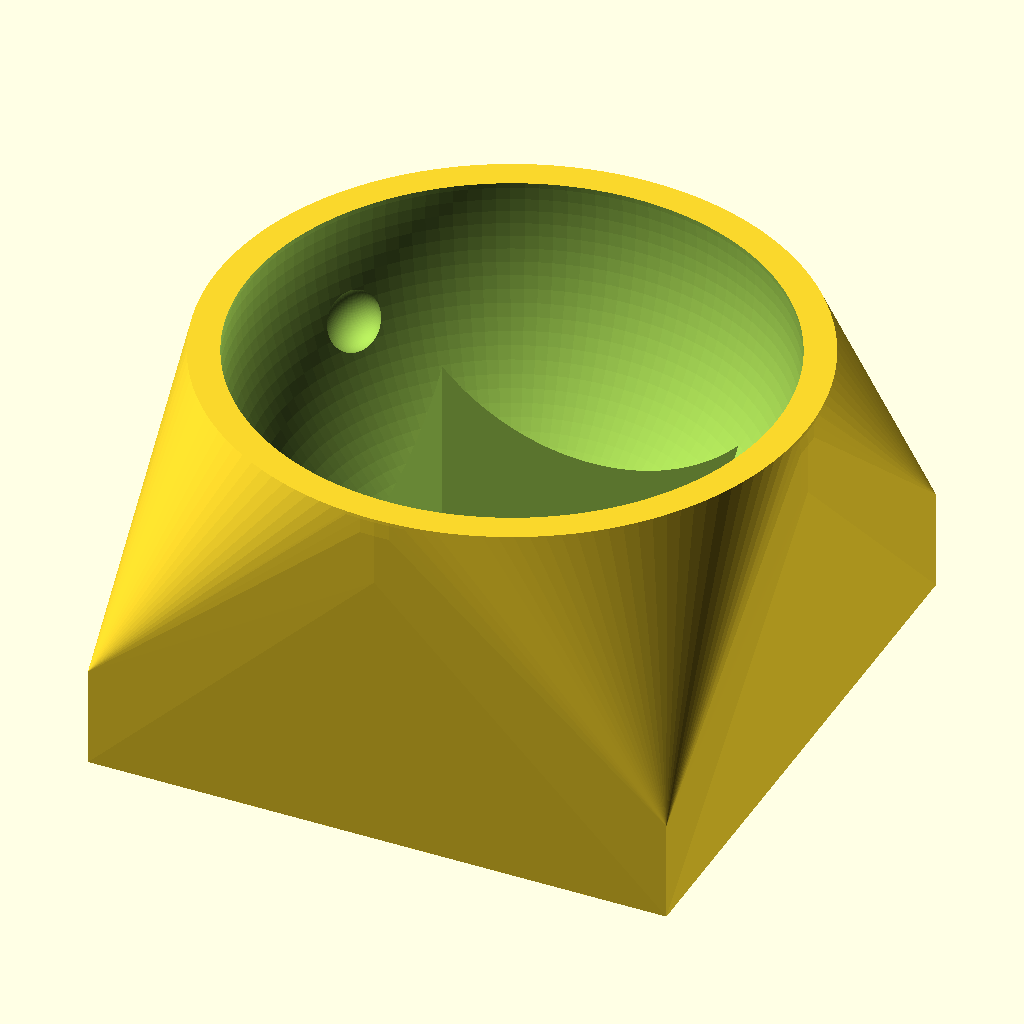
Cell 1 — every parameter at its default value.
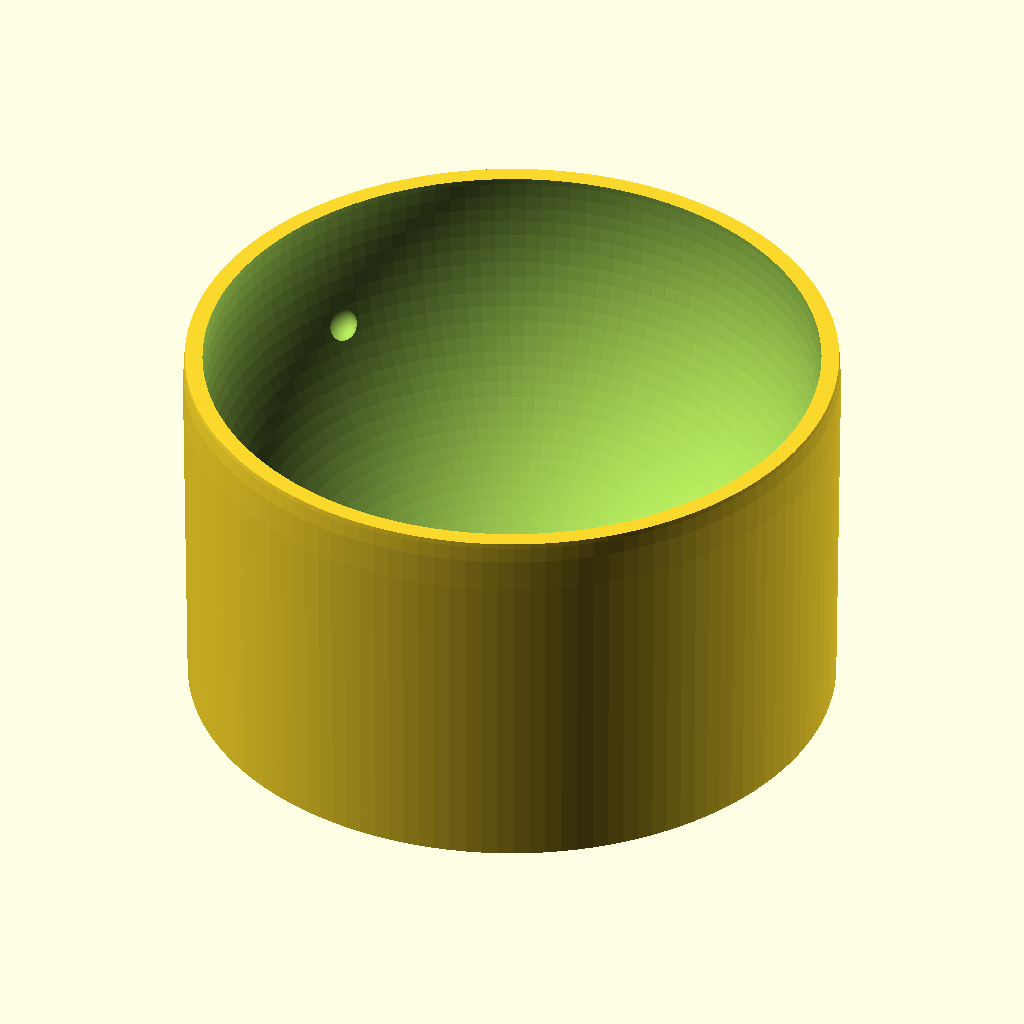
Cell 2: the same model with sphere_size = 70.
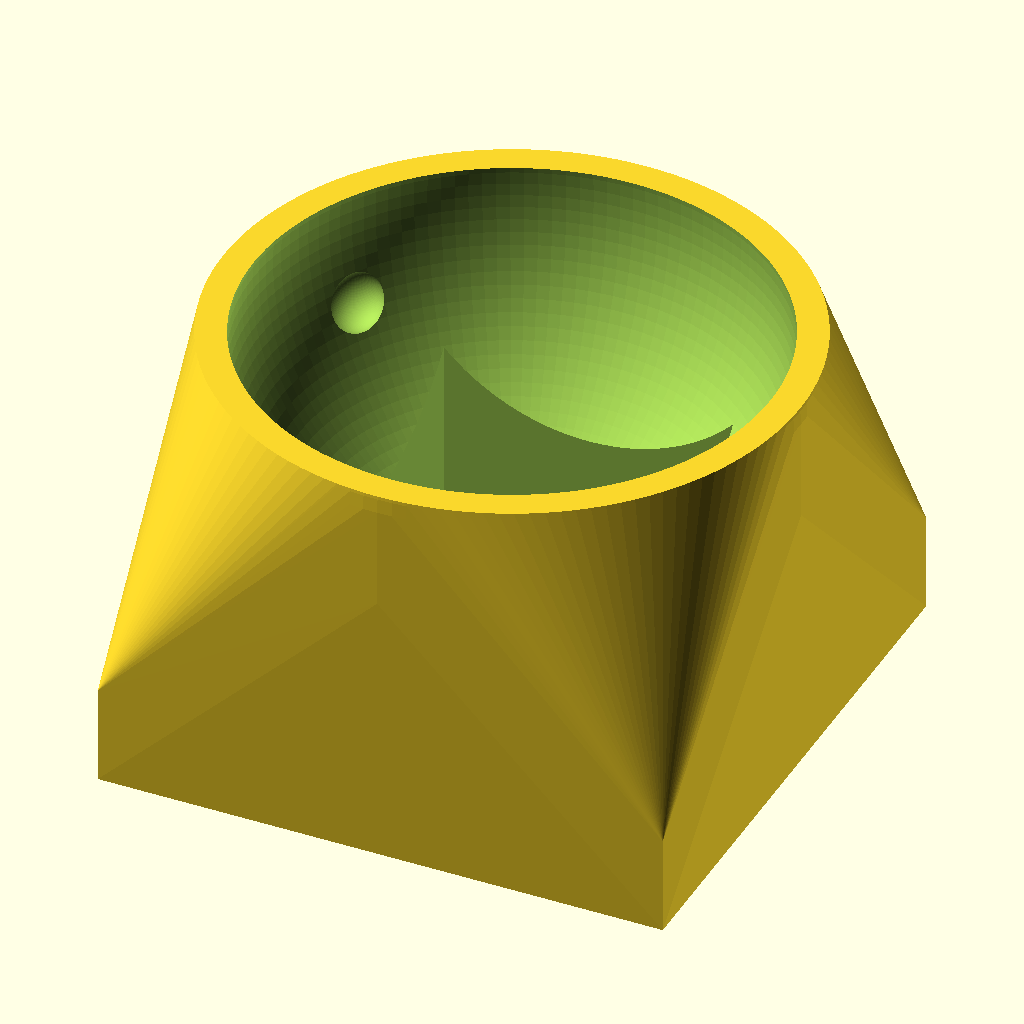
Cell 3: the same model with mirror_thin = 6.8.
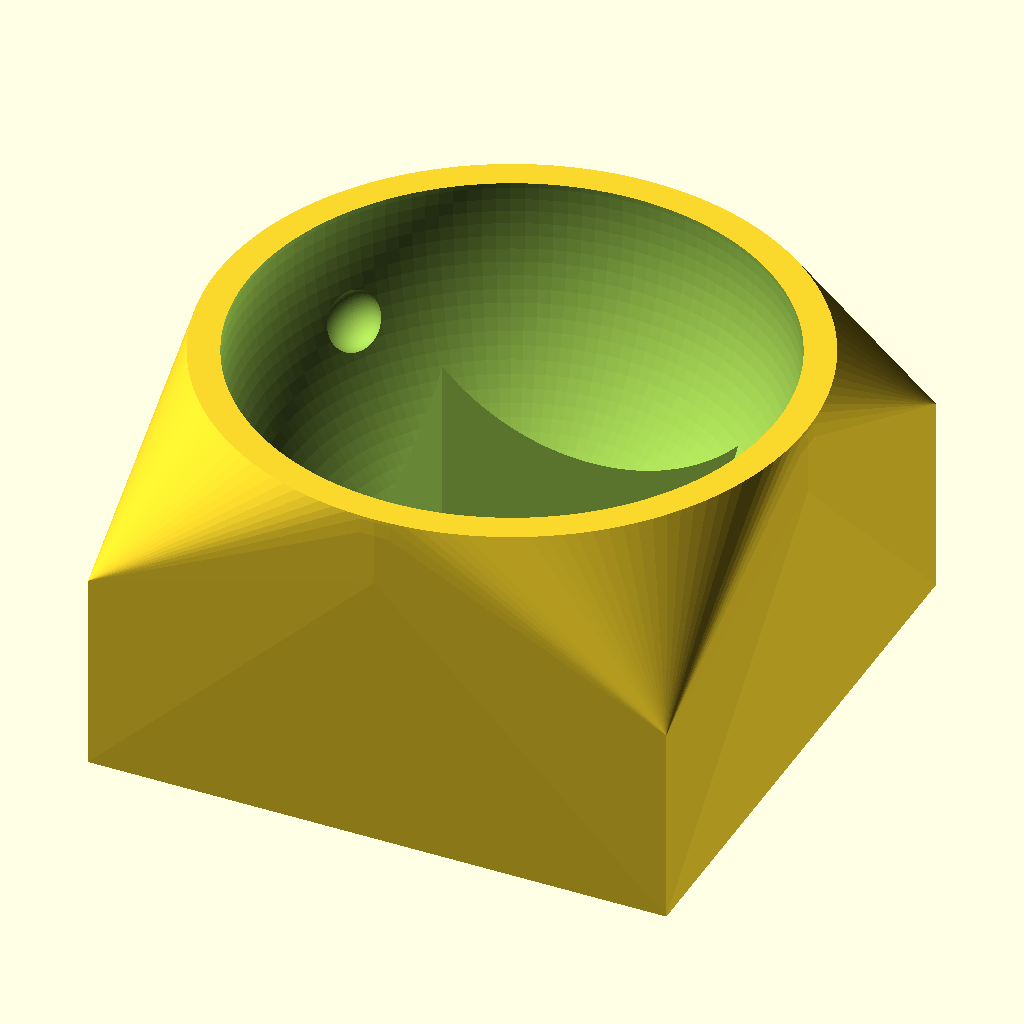
Cell 4: the same model with support_thin = 13.2.
The same orthographic view direction (rotation 55°, 0°, 25°; colour scheme Cornfield) for every cell, with the view re-fitted per cell, so scale and position can differ between cells.
OpenSCAD source file dynamis/case/trackball-cup.scad:
// カップ穴の直径
sphere_size = 35;

// カップケースの谷の裾幅
bottom_offset = 7.5;

// ミラーの厚さ
mirror_thin = 3.4;

// 台座の厚さ
support_thin = 6.6;

$fn = 128;

module ball_cup(){
    difference(){
        // ベース
        hull(){
            difference(){
                union(){
                    translate([0,0,mirror_thin+1+sphere_size/2]) sphere(sphere_size/2+2);
                    cylinder(h=sphere_size/2+1.5, r1=sphere_size/2+1.5, r2=sphere_size/2+2);
                }
                // カップ穴の3/5の位置でぶった切る
                translate([0,0,mirror_thin+1+ 70 * sphere_size/128]) cylinder(h=9999, r1=9999, r2=9999);
            }
            translate([0,0, support_thin/2]) cube([38.1, 38.1, support_thin], center=true);
        }

        // カップ穴
        translate([0,0,mirror_thin+1+sphere_size/2]) sphere(sphere_size/2);

        // ビーズ用穴
        translate([0,0,mirror_thin+1]) {
            rotate(0){
                translate([0, -62 * (sphere_size)/128, sphere_size/3]){
                    sphere(2);
                }
            }
            rotate(120){
                translate([0, -62 * (sphere_size)/128, sphere_size/3]){
                    sphere(2);
                }
            }
            rotate(240){
                translate([0, -62 * (sphere_size)/128, sphere_size/3]){
                    sphere(2);
                }
            }
        }
        
        // インサートナット用穴
            translate([16, -16, -0.1]){
                cylinder(h=4.1, r1=1.5, r2=1.5);
            }
            translate([16, 16, -0.1]){
                cylinder(h=4.1, r1=1.5, r2=1.5);
            }
            translate([-16, -16, -0.1]){
                cylinder(h=4.1, r1=1.5, r2=1.5);
            }
            translate([-16, 16, -0.1]){
                cylinder(h=4.1, r1=1.5, r2=1.5);
            }
        //ミラー用穴
        rotate(90){
            cube([22.1,19.5,999], center=true);
        }
    }
}

ball_cup();
Customizer parameters (derived from the source; name, type, default, range or options):
sphere_size: number, default 35
bottom_offset: number, default 7.5
mirror_thin: number, default 3.4
support_thin: number, default 6.6
